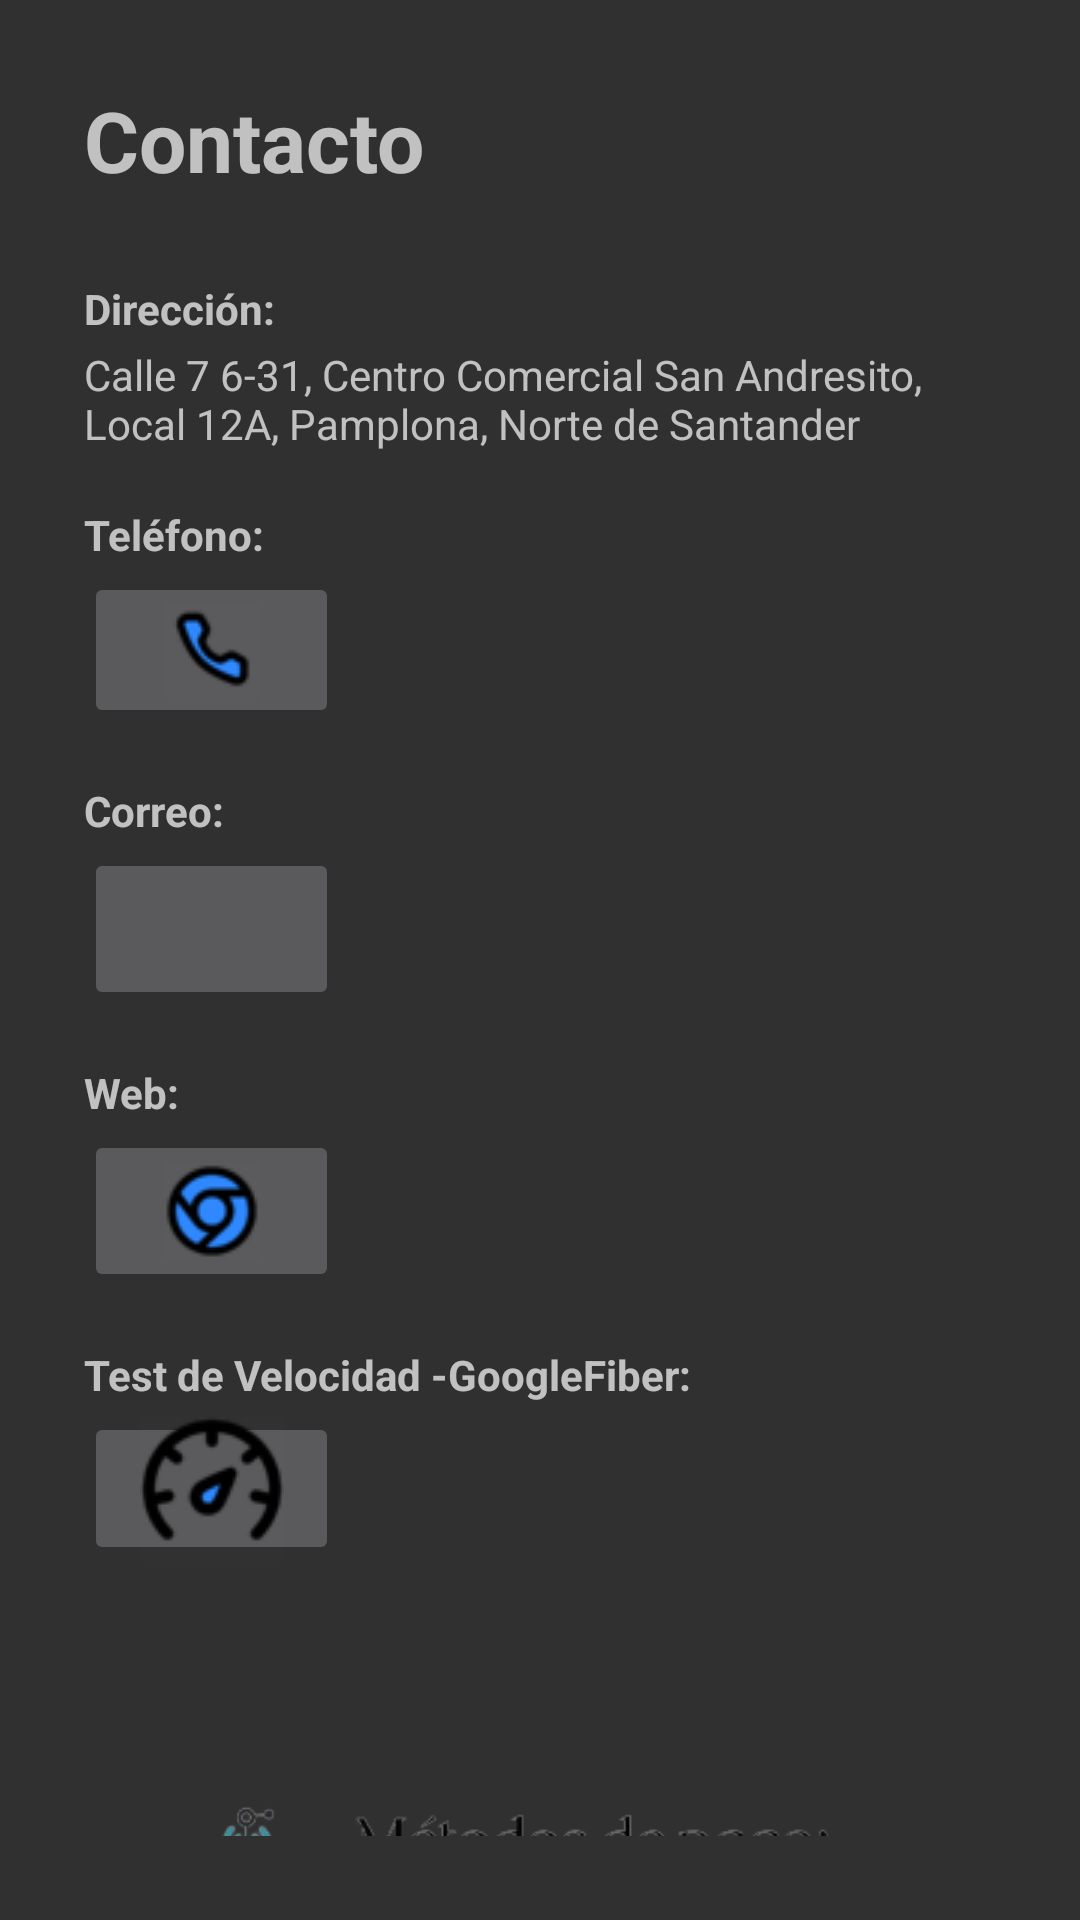

Layout XML and referenced resources for this Android screen:
<!-- AndroidManifest.xml: application theme Theme.AppCompat.NoActionBar -->
<!-- res/layout/fragment_contact.xml -->
<?xml version="1.0" encoding="utf-8"?>
<LinearLayout xmlns:android="http://schemas.android.com/apk/res/android"
    xmlns:app="http://schemas.android.com/apk/res-auto"
    xmlns:tools="http://schemas.android.com/tools"
    android:layout_width="match_parent"
    android:layout_height="match_parent"
    android:orientation="vertical"
    android:padding="28dp"
    tools:context=".contact">

    <TextView
        android:text="Contacto"
        android:textSize="28dp"
        android:layout_marginBottom="28dp"
        android:textStyle="bold"
        android:layout_width="match_parent"
        android:layout_height="wrap_content"/>
    <TextView
        android:text="Dirección:"
        android:textStyle="bold"
        android:layout_marginBottom="3dp"
        android:layout_width="match_parent"
        android:layout_height="wrap_content"/>
    <TextView
        android:text="Calle 7 6-31, Centro Comercial San Andresito, Local 12A, Pamplona, Norte de Santander"
        android:layout_marginBottom="18dp"
        android:layout_width="match_parent"
        android:layout_height="wrap_content"/>

    <TextView
        android:layout_width="85dp"
        android:layout_height="wrap_content"
        android:layout_marginBottom="3dp"
        android:text="Teléfono:"
        android:textStyle="bold" />


    <ImageButton
        android:id="@+id/btnLlamar"
        android:layout_width="85dp"
        android:layout_height="wrap_content"
        android:layout_marginBottom="18dp"
        android:contentDescription="Botón para llama"
        android:src="@drawable/llamar" />

    <TextView
        android:layout_width="87dp"
        android:layout_height="wrap_content"
        android:layout_marginBottom="3dp"
        android:text="Correo:"
        android:textStyle="bold" />

    <ImageButton
        android:id="@+id/btnEnviarCorreo"
        android:layout_width="85dp"
        android:layout_height="54dp"
        android:layout_marginBottom="18dp"
        android:onClick="enviarCorreo"
        android:src="@drawable/correo"
        android:contentDescription="TODO" />

    <TextView
        android:layout_width="87dp"
        android:layout_height="wrap_content"
        android:layout_marginBottom="3dp"
        android:text="Web:"
        android:textStyle="bold" />
    <ImageButton
        android:id="@+id/btnPagina"
        android:layout_width="85dp"
        android:layout_height="54dp"
        android:layout_marginBottom="18dp"
        android:onClick="Pagina"
        android:src="@drawable/browser_chrome_icon_155716__2_" />

    <TextView
        android:layout_width="322dp"
        android:layout_height="wrap_content"
        android:layout_marginBottom="3dp"
        android:text="Test de Velocidad -GoogleFiber:"
        android:textStyle="bold" />

    <ImageButton
        android:id="@+id/btnTest"
        android:layout_width="85dp"
        android:layout_height="51dp"
        android:layout_marginBottom="18dp"
        android:onClick="testVelocidad"
        android:src="@drawable/velocidad" />

    <ImageView
        android:id="@+id/imageView4"
        android:layout_width="wrap_content"
        android:layout_height="400dp"
        android:src="@drawable/pagossinfondo" />


</LinearLayout>
<!-- resources referenced by this layout -->
<resources>
  <!-- drawable browser_chrome_icon_155716__2_: png bitmap (drawable, 2007 bytes) -->
  <!-- drawable llamar: png bitmap (drawable, 1855 bytes) -->
  <!-- drawable pagossinfondo: png bitmap (drawable, 80106 bytes) -->
  <!-- drawable velocidad: png bitmap (drawable, 2910 bytes) -->
</resources>
